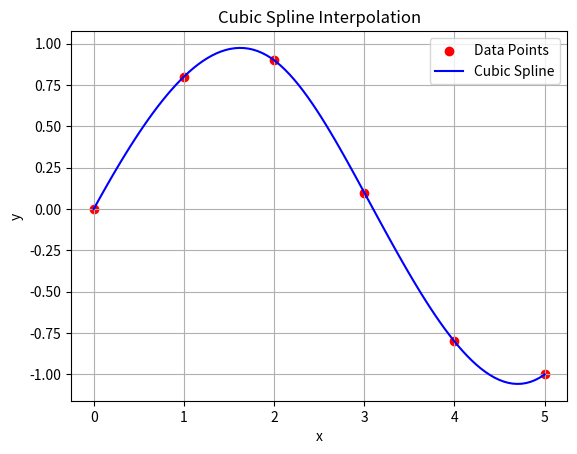

Python code for this plot:
import numpy as np
import matplotlib.pyplot as plt
from scipy.interpolate import CubicSpline

x = np.array([0, 1, 2, 3, 4, 5])
y = np.array([0, 0.8, 0.9, 0.1, -0.8, -1])

cs = CubicSpline(x, y)

x_fine = np.linspace(0, 5, 100)
y_fine = cs(x_fine)

plt.scatter(x, y, color='red', label='Data Points')
plt.plot(x_fine, y_fine, label='Cubic Spline', color='blue')
plt.legend()
plt.xlabel('x')
plt.ylabel('y')
plt.title('Cubic Spline Interpolation')
plt.grid(True)
plt.show()
